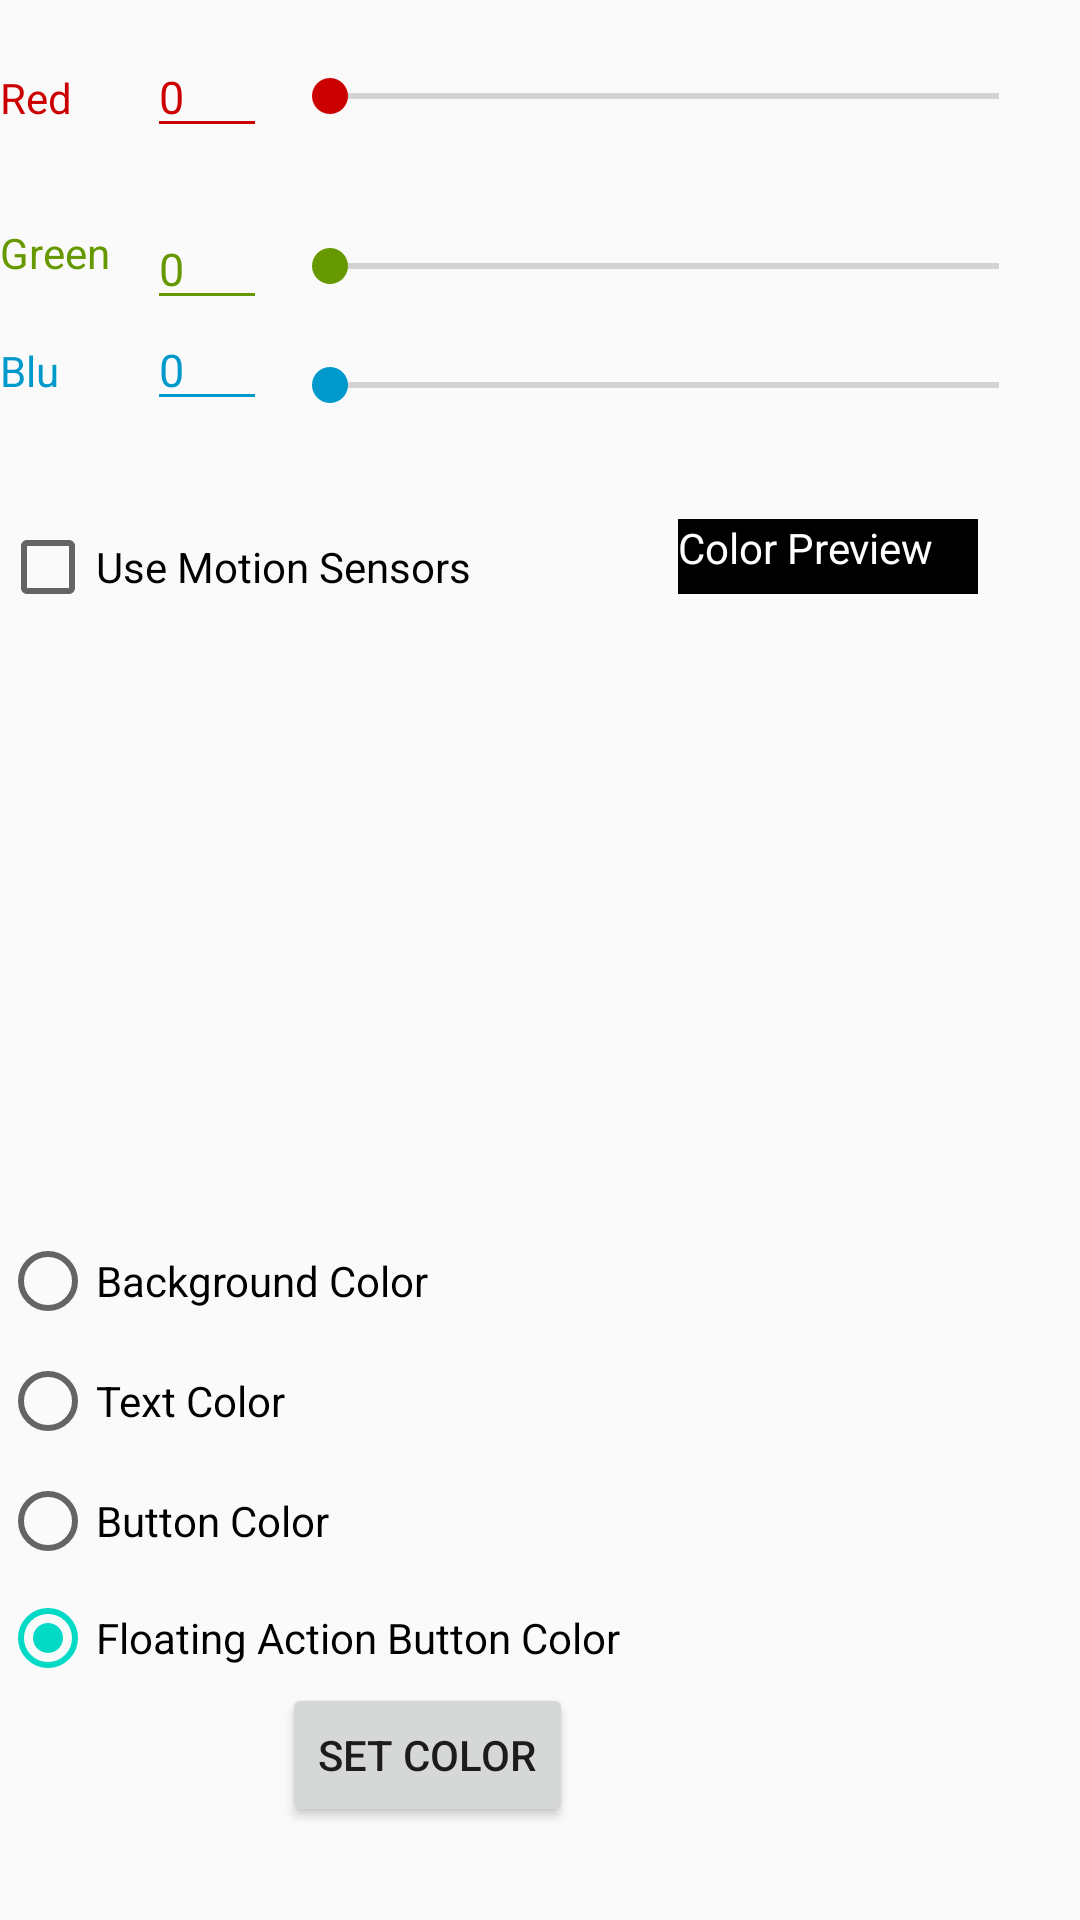

The Android layout XML behind this screen, and the referenced resources:
<!-- AndroidManifest.xml: application theme AppTheme -->
<!-- res/layout/content_main.xml -->
<?xml version="1.0" encoding="utf-8"?>
<RelativeLayout
    xmlns:android="http://schemas.android.com/apk/res/android"
    xmlns:app="http://schemas.android.com/apk/res-auto"
    xmlns:tools="http://schemas.android.com/tools"
    android:layout_width="match_parent"
    android:layout_height="match_parent"
    app:layout_behavior="@string/appbar_scrolling_view_behavior"
    tools:context=".MainActivity"
    tools:showIn="@layout/activity_main"
    android:orientation="horizontal"
    android:id="@+id/main_layout"

    >

    <TextView
        android:id="@+id/red_text_View"
        android:layout_width="35dp"
        android:layout_height="wrap_content"
        android:layout_alignParentStart="true"
        android:layout_alignParentTop="true"
        android:layout_marginTop="23dp"
        android:text="@string/red"
        android:textColor="@android:color/holo_red_dark"
        app:layout_constraintLeft_toLeftOf="parent"
        app:layout_constraintTop_toTopOf="parent"
        tools:layout_editor_absoluteX="7dp" />


    <TextView
        android:id="@+id/green_Text_View"
        android:layout_width="49dp"
        android:layout_height="32dp"
        android:layout_alignParentStart="true"
        android:layout_alignTop="@+id/green_Seek_Bar"
        android:text="@string/green"
        android:textColor="@android:color/holo_green_dark"
        app:layout_constraintLeft_toLeftOf="parent"
        tools:layout_editor_absoluteX="7dp" />

    <TextView
        android:id="@+id/blue_Text_View"
        android:layout_width="wrap_content"
        android:layout_height="wrap_content"
        android:layout_alignBaseline="@+id/Blue_Edit_Text"
        android:layout_alignParentStart="true"
        android:maxLength="3"
        android:text="@string/blue"
        android:textColor="@android:color/holo_blue_dark"
        app:layout_constraintLeft_toLeftOf="parent"
        tools:layout_editor_absoluteX="7dp" />

    <EditText
        android:id="@+id/Red_Edit_Text"
        android:layout_width="40dp"
        android:layout_height="wrap_content"
        android:layout_alignBaseline="@+id/red_text_View"
        android:layout_toEndOf="@+id/green_Text_View"
        android:backgroundTint="@android:color/holo_red_dark"
        android:ems="10"
        android:inputType="numberDecimal"
        android:text="@string/_0"
        android:textColor="@android:color/holo_red_dark"
        android:textSize="15sp"
        app:layout_constraintTop_toTopOf="parent"
        tools:layout_editor_absoluteX="57dp"
        tools:layout_editor_absoluteY="16dp"
        android:maxLength="3"/>

    <EditText
        android:id="@+id/green_Edit_Text"
        android:layout_width="40dp"
        android:layout_height="wrap_content"
        android:layout_alignBottom="@+id/green_Text_View"
        android:layout_toEndOf="@+id/green_Text_View"
        android:backgroundTint="@android:color/holo_green_dark"
        android:ems="10"
        android:inputType="number"
        android:maxEms="255"
        android:text="@string/_0"
        android:textColor="@android:color/holo_green_dark"
        android:textSize="15sp"
        android:maxLength="3"/>
    <EditText
        android:id="@+id/Blue_Edit_Text"
        android:layout_width="40dp"
        android:layout_height="wrap_content"
        android:layout_alignParentTop="true"
        android:layout_marginTop="103dp"
        android:layout_toEndOf="@+id/green_Text_View"
        android:backgroundTint="@android:color/holo_blue_dark"
        android:ems="10"
        android:inputType="number"
        android:maxEms="255"
        android:text="@string/_0"
        android:textColor="@android:color/holo_blue_dark"
        android:textSize="15sp"
        android:maxLength="3"/>

    <SeekBar
        android:id="@+id/red_Seek_Bar"
        android:layout_width="255dp"
        android:layout_height="wrap_content"
        android:layout_alignParentEnd="true"
        android:layout_alignTop="@+id/red_text_View"
        android:layout_marginEnd="11dp"

        android:max="255"
        android:thumbTint="@android:color/holo_red_dark"
        app:layout_constraintLeft_toRightOf="@id/Red_Edit_Text"
        app:layout_constraintTop_toTopOf="parent"
        tools:layout_editor_absoluteY="16dp" />

    <SeekBar
        android:id="@+id/green_Seek_Bar"
        android:layout_width="255dp"
        android:layout_height="28dp"
        android:layout_above="@+id/Blue_Edit_Text"
        android:layout_alignStart="@+id/red_Seek_Bar"
        android:layout_marginBottom="-103dp"
        android:max="255"
        android:thumbTint="@android:color/holo_green_dark"
        app:layout_constraintLeft_toRightOf="@id/green_Edit_Text"
        app:layout_constraintTop_toBottomOf="@id/red_Seek_Bar" />

    <SeekBar
        android:id="@+id/Blue_Seek_Bar"
        android:layout_width="255dp"
        android:layout_height="24dp"
        android:layout_alignBottom="@+id/Blue_Edit_Text"
        android:layout_alignStart="@+id/red_Seek_Bar"
        android:max="255"
        android:thumbTint="@android:color/holo_blue_dark"
        app:layout_constraintLeft_toRightOf="@id/Blue_Edit_Text"
        app:layout_constraintTop_toBottomOf="@id/green_Seek_Bar" />


    <CheckBox
        android:id="@+id/ums"
        android:layout_width="wrap_content"
        android:layout_height="wrap_content"
        android:layout_alignParentStart="true"
        android:layout_alignParentTop="true"
        android:layout_marginTop="173dp"
        android:text="@string/use_motion_sensors"
        tools:ignore="InvalidId"
        tools:layout_editor_absoluteX="5dp" />

    <TextView
        android:id="@+id/color_Preview_Text_View"
        android:layout_width="100dp"
        android:layout_height="25dp"
        android:layout_alignParentEnd="true"
        android:layout_alignTop="@+id/ums"
        android:layout_marginEnd="34dp"
        android:background="@android:color/black"
        android:text="@string/color_preview"
        android:textColor="@android:color/white"
        tools:layout_editor_absoluteX="258dp" />


    <RadioGroup
        android:id="@+id/radioGruppe"
        android:layout_width="280dp"
        android:layout_height="200dp"
        android:layout_above="@+id/btnn"
        android:layout_alignParentStart="true"
        tools:layout_editor_absoluteX="9dp"
        tools:layout_editor_absoluteY="2dp">

        <RadioButton
            android:id="@+id/bgcol"
            android:layout_width="wrap_content"
            android:layout_height="wrap_content"
            android:layout_marginTop="50dp"
            android:checked="true"
            android:onClick="check"
            android:text="@string/background_color" />

        <RadioButton
            android:id="@+id/text_Color_RadioButton"
            android:layout_width="wrap_content"
            android:layout_height="wrap_content"
            android:layout_marginTop="8dp"
            android:checked="true"
            android:onClick="check"
            android:text="@string/text_color" />

        <RadioButton
            android:id="@+id/button_Color"
            android:layout_width="wrap_content"
            android:layout_height="wrap_content"
            android:layout_marginTop="8dp"
            android:checked="true"
            android:onClick="check"
            android:text="@string/button_color" />

        <RadioButton
            android:id="@+id/fabcol"
            android:layout_width="wrap_content"
            android:layout_height="wrap_content"
            android:layout_marginTop="8dp"
            android:checked="true"
            android:onClick="check"
            android:text="@string/floating_action_button_color" />
    </RadioGroup>

    <Button
        android:id="@+id/btnn"
        android:layout_width="wrap_content"
        android:layout_height="wrap_content"
        android:layout_alignParentBottom="true"
        android:layout_alignStart="@+id/red_Seek_Bar"
        android:layout_marginBottom="31dp"
        android:text="@string/set_color"
        app:layout_constraintLeft_toLeftOf="parent"
        app:layout_constraintStart_toStartOf="parent"
        android:onClick="check"/>



</RelativeLayout>
<!-- resources referenced by this layout -->
<resources>
  <string name="_0">0</string>
  <string name="background_color">Background Color</string>
  <string name="blue">Blue</string>
  <string name="button_color">Button Color</string>
  <string name="color_preview">Color Preview</string>
  <string name="floating_action_button_color">Floating Action Button Color</string>
  <string name="green">Green</string>
  <string name="red">Red</string>
  <string name="set_color">set color</string>
  <string name="text_color">Text Color</string>
  <string name="use_motion_sensors">Use Motion Sensors</string>
  <style name="AppTheme" parent="Theme.AppCompat.Light.DarkActionBar">
          
          <item name="colorPrimary">@color/colorPrimary</item>
          <item name="colorPrimaryDark">@color/colorPrimaryDark</item>
          <item name="colorAccent">@color/colorAccent</item>
      </style>
  <!-- not gathered from this repository: default colours our renderer supplied (Android Studio template values) -->
  <color name="colorPrimary">#FF6200EE</color>
  <color name="colorPrimaryDark">#FF3700B3</color>
  <color name="colorAccent">#FF03DAC5</color>
</resources>
